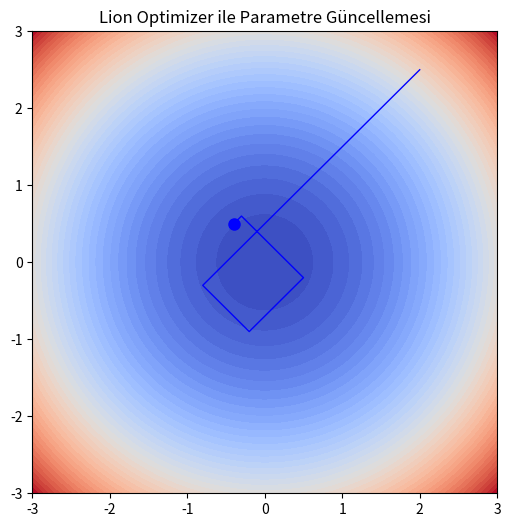

Generate this figure with matplotlib:
import numpy as np
import matplotlib.pyplot as plt
import matplotlib.animation as animation

# Küçük bir 2D loss fonksiyonu
def loss_fn(theta):
    return theta[0]**2 + theta[1]**2

def grad_fn(theta):
    return 2 * theta

# Ayarlar
beta1 = 0.9
eta = 0.1
n_steps = 50

theta = np.array([2.0, 2.5])
momentum = np.zeros_like(theta)

trajectory = [theta.copy()]

for step in range(n_steps):
    grad = grad_fn(theta)
    momentum = beta1 * momentum + (1 - beta1) * grad
    theta = theta - eta * np.sign(momentum)
    trajectory.append(theta.copy())

trajectory = np.array(trajectory)

fig, ax = plt.subplots(figsize=(6,6))
x = np.linspace(-3, 3, 100)
y = np.linspace(-3, 3, 100)
X, Y = np.meshgrid(x, y)
Z = X**2 + Y**2

ax.contourf(X, Y, Z, levels=50, cmap='coolwarm')
point, = ax.plot([], [], 'bo', markersize=8)
path, = ax.plot([], [], 'b-', lw=1)

ax.set_xlim(-3, 3)
ax.set_ylim(-3, 3)
ax.set_title("Lion Optimizer ile Parametre Güncellemesi")

def init():
    point.set_data([], [])
    path.set_data([], [])
    return point, path

def update(frame):
    point.set_data([trajectory[frame][0]], [trajectory[frame][1]])  
    path.set_data(trajectory[:frame+1, 0], trajectory[:frame+1, 1])
    return point, path

ani = animation.FuncAnimation(fig, update, frames=len(trajectory), init_func=init, interval=50, blit=True)

# Eğer kaydetmek istiyorsan:
ani.save('lion_optimizer.gif', writer='pillow', fps=40)

plt.show()
